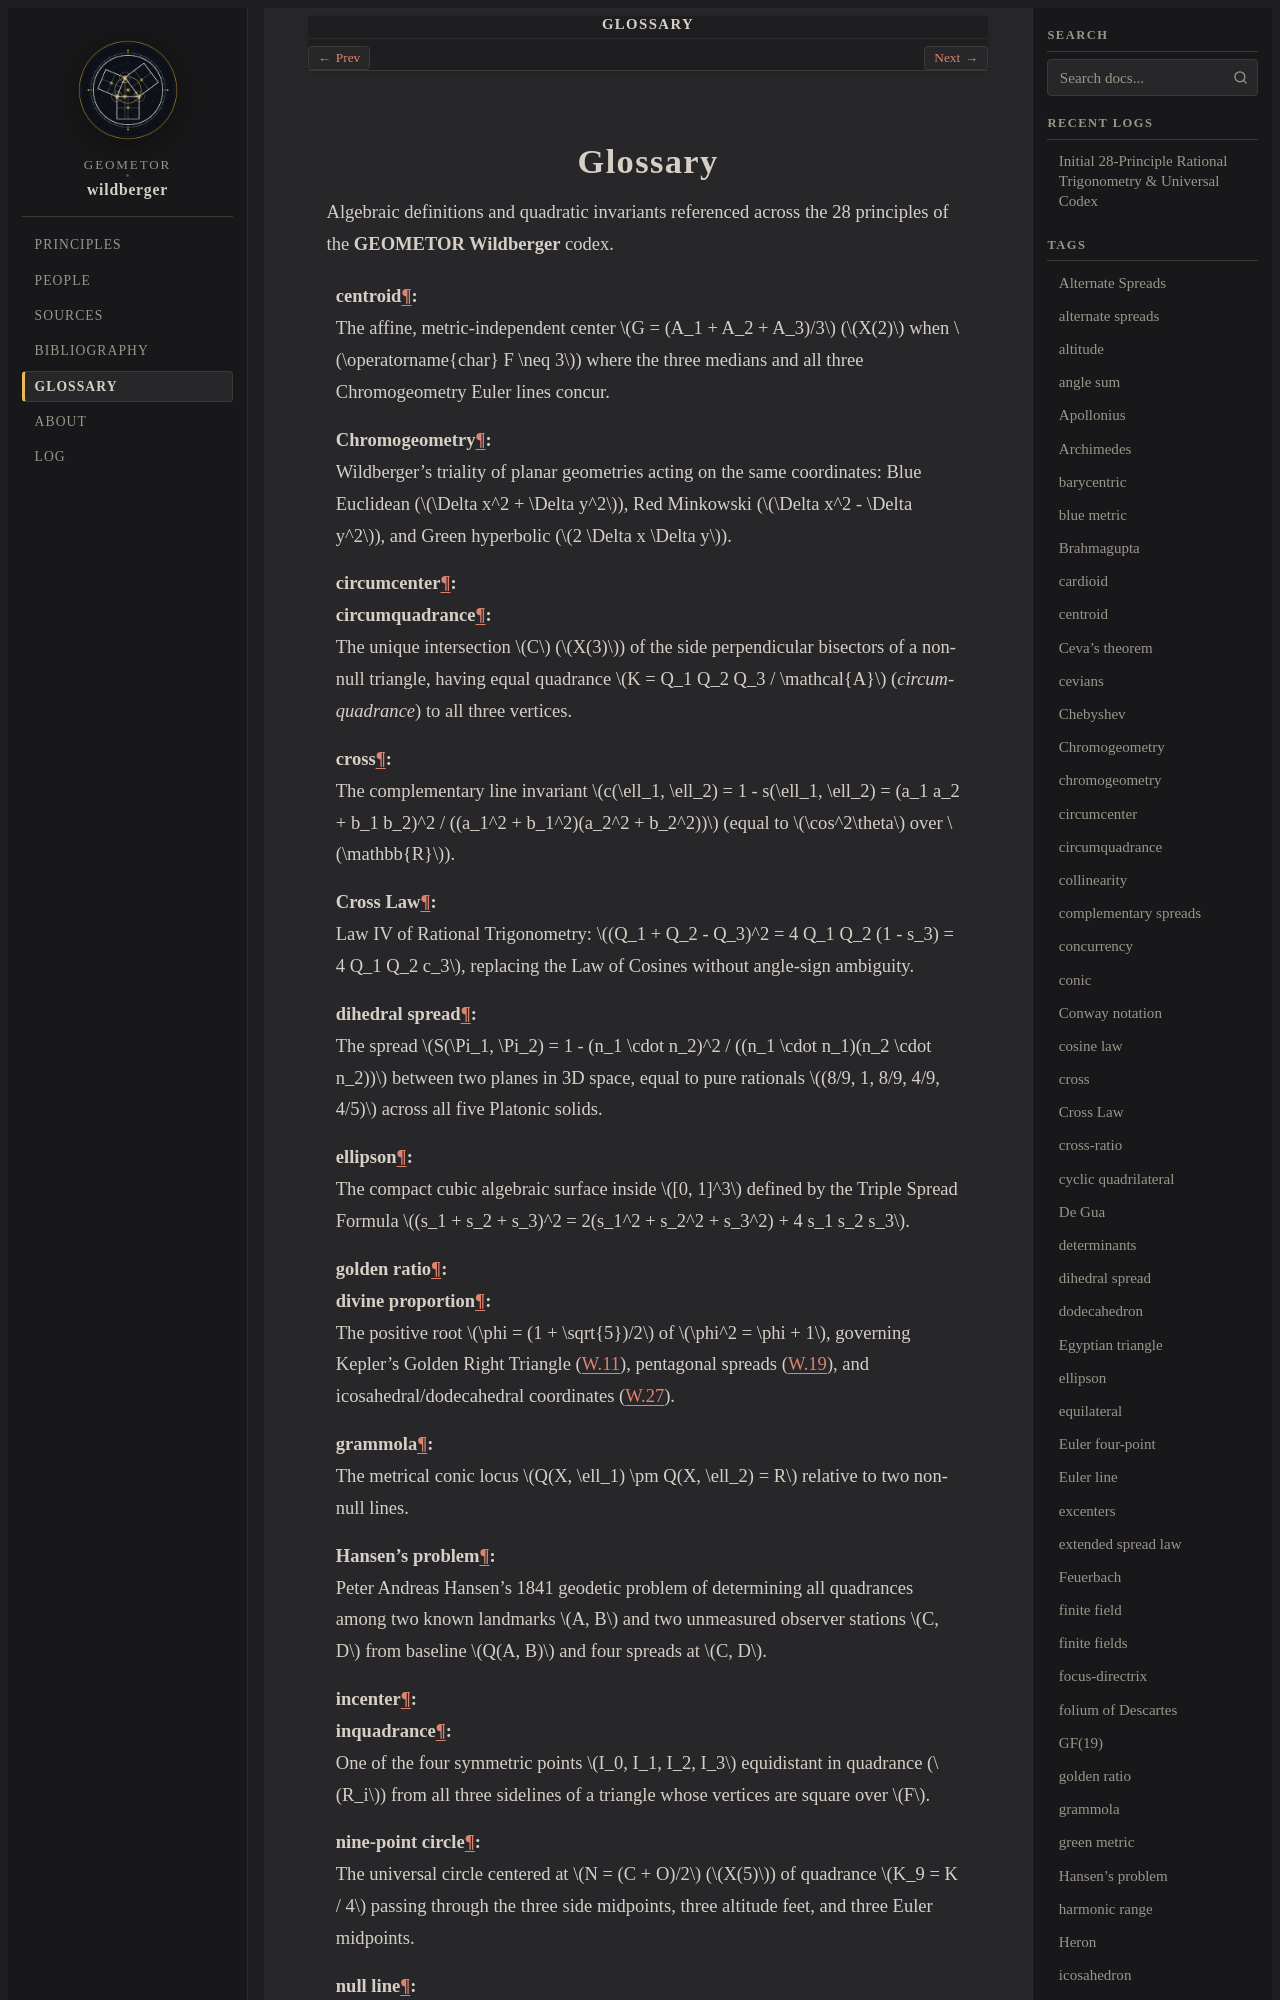

repository: geometor/wildberger · page: glossary.html · generator: sphinx

:navigation: header
:order: 16
:nav_title: Glossary

.. _glossary:

========
Glossary
========

Algebraic definitions and quadratic invariants referenced across the 28
principles of the **GEOMETOR Wildberger** codex.

.. glossary::
   :sorted:

   quadrance
      The exact quadratic separation :math:`Q(A_1, A_2) = (x_2 - x_1)^2 + (y_2 - y_1)^2` (or :math:`(A_2 - A_1)^T M (A_2 - A_1)` under a general symmetric bilinear form :math:`M`), replacing irrational Euclidean distance over any field :math:`F` (:math:`\operatorname{char} F \neq 2`).

   spread
      The algebraic separation :math:`s(\ell_1, \ell_2) = (a_1 b_2 - a_2 b_1)^2 / ((a_1^2 + b_1^2)(a_2^2 + b_2^2))` between two unoriented non-null lines (equal to :math:`\sin^2\theta` over :math:`\mathbb{R}`), vanishing when parallel and equaling :math:`1` when perpendicular.

   cross
      The complementary line invariant :math:`c(\ell_1, \ell_2) = 1 - s(\ell_1, \ell_2) = (a_1 a_2 + b_1 b_2)^2 / ((a_1^2 + b_1^2)(a_2^2 + b_2^2))` (equal to :math:`\cos^2\theta` over :math:`\mathbb{R}`).

   twist
      The ratio :math:`t(\ell_1, \ell_2) = s(\ell_1, \ell_2) / c(\ell_1, \ell_2)` for two non-perpendicular non-null lines (equal to :math:`\tan^2\theta` over :math:`\mathbb{R}`).

   turn
      The signed rational tangent :math:`u(\ell_1, \ell_2) = (a_1 b_2 - a_2 b_1)/(a_1 a_2 + b_1 b_2)` between two ordered lines, whose square is the twist :math:`t = u^2` and which satisfies :math:`u_1 + u_2 + u_3 = u_1 u_2 u_3`.

   null line
   isotropic line
      A line :math:`\langle a : b : c \rangle` whose quadratic norm :math:`a^2 + b^2` (or :math:`Q_M(u)`) vanishes, occurring in Euclidean geometry over fields containing :math:`\sqrt{-1}` (such as :math:`\mathbb{F}_{13}`) and along light cones in Red/Green relativistic metrics.

   quadrea
   Archimedes' function
      The symmetric quadratic polynomial :math:`\mathcal{A}(Q_1, Q_2, Q_3) = (Q_1 + Q_2 + Q_3)^2 - 2(Q_1^2 + Q_2^2 + Q_3^2)` of a triangle's side quadrances, equal to :math:`16 \Delta^2` over :math:`\mathbb{R}`.

   Triple Quad Formula
      Law II of Rational Trigonometry: three points with pairwise quadrances :math:`Q_1, Q_2, Q_3` are collinear if and only if :math:`\mathcal{A}(Q_1, Q_2, Q_3) = 0`.
